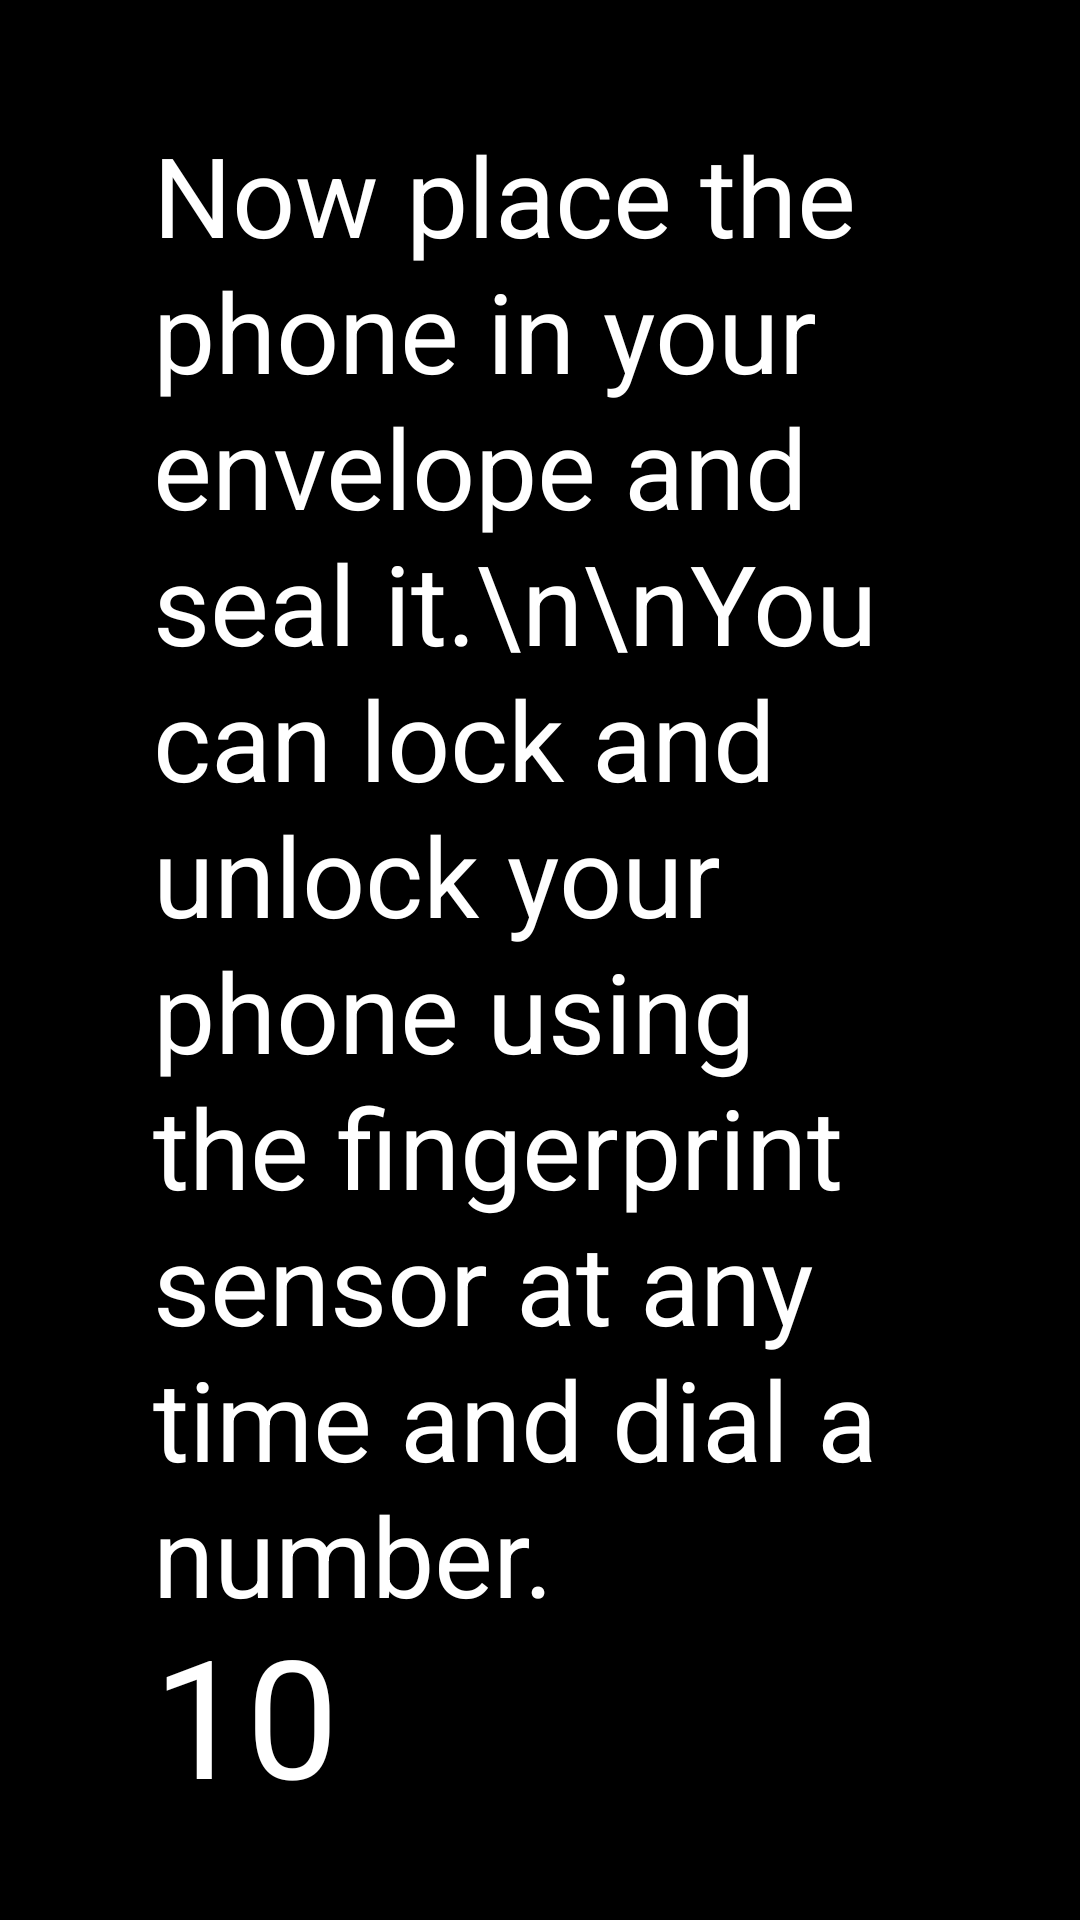

Produce the Android XML layout that renders to this screen, including the resource entries it uses.
<!-- AndroidManifest.xml: application theme AppTheme -->
<!-- res/layout/activity_countdown.xml -->
<?xml version="1.0" encoding="utf-8"?>
<LinearLayout
    android:background="#000"
    android:paddingEnd="52dp"
    android:paddingStart="51dp"
    android:paddingTop="40dp"
    android:orientation="vertical"
    android:layout_width="match_parent"
    android:layout_height="match_parent"
    xmlns:android="http://schemas.android.com/apk/res/android">

    <TextView
        android:id="@+id/instructions"
        android:layout_width="match_parent"
        android:layout_height="match_parent"
        android:layout_weight="1"
        android:textSize="37sp"
        android:textColor="#ffffff"
        android:lineSpacingExtra="2sp"
        android:text="Now place the phone in your envelope and seal it.\n\nYou can lock and unlock your phone using the fingerprint sensor at any time and dial a number." />

    <TextView
        android:layout_width="wrap_content"
        android:layout_height="wrap_content"
        android:layout_weight="0"
        android:id="@+id/countdown"
        android:textSize="55sp"
        android:layout_marginBottom="32dp"
        android:textColor="#ffffff"
        android:lineSpacingExtra="-13sp"
        android:text="10"
        />

</LinearLayout>
<!-- resources referenced by this layout -->
<resources>
  <style name="AppTheme" parent="Theme.AppCompat.NoActionBar">
          
          <item name="colorPrimary">@color/colorPrimary</item>
          <item name="colorPrimaryDark">@color/colorPrimaryDark</item>
          <item name="colorAccent">@color/colorAccent</item>
          <item name="android:windowFullscreen">true</item>
      </style>
  <!-- not gathered from this repository: default colours our renderer supplied (Android Studio template values) -->
  <color name="colorPrimary">#FF6200EE</color>
  <color name="colorPrimaryDark">#FF3700B3</color>
  <color name="colorAccent">#FF03DAC5</color>
</resources>
